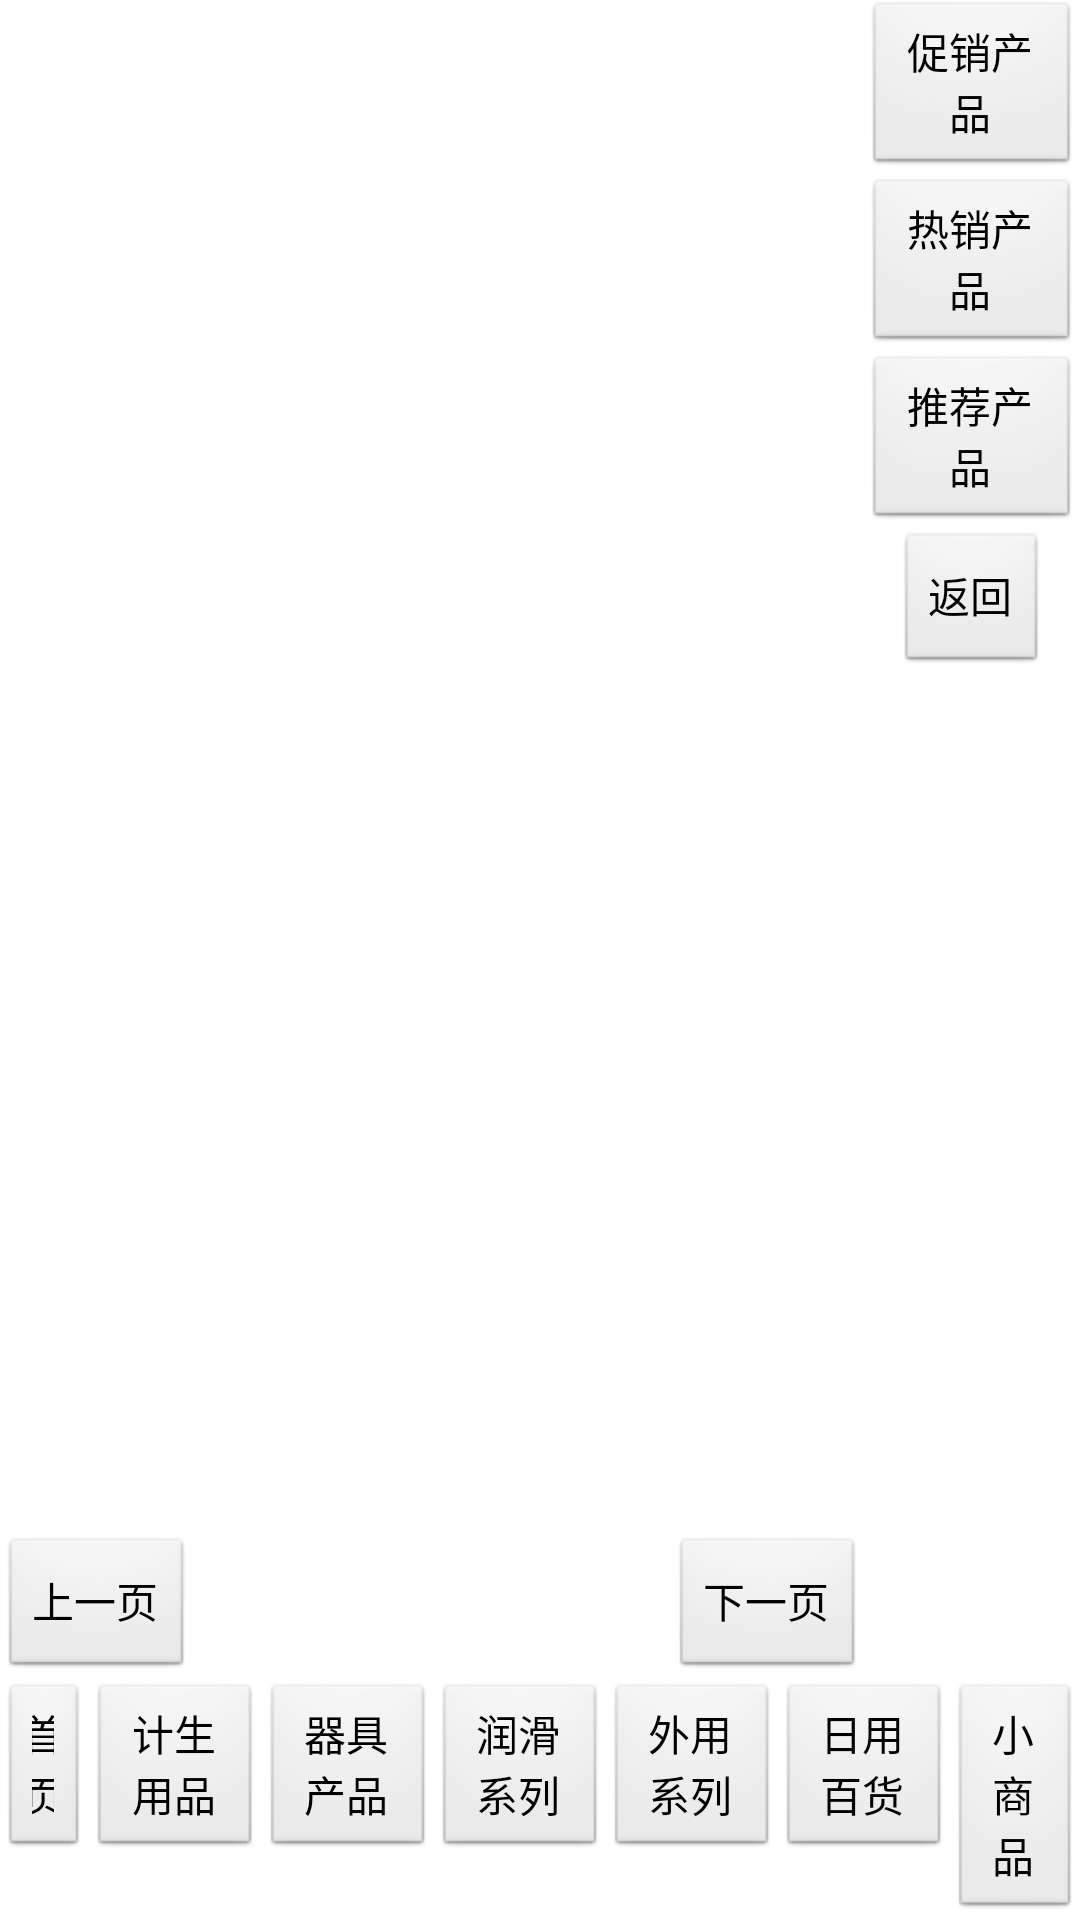

Android layout source for this screen:
<!-- AndroidManifest.xml: application theme AppTheme -->
<!-- res/layout/main_layout.xml -->
<?xml version="1.0" encoding="utf-8"?>
<LinearLayout xmlns:android="http://schemas.android.com/apk/res/android"
    android:layout_width="match_parent"
    android:layout_height="match_parent"
    android:orientation="vertical" >

    <LinearLayout
        android:layout_width="match_parent"
        android:layout_height="match_parent"
        android:layout_weight="1" >
        <LinearLayout
            android:layout_width="match_parent"
            android:layout_height="match_parent"
            android:layout_weight="1"
            android:orientation="vertical" >

            <LinearLayout
                android:layout_width="match_parent"
                android:layout_height="match_parent"
                android:orientation="vertical" >

                <LinearLayout
                    android:id="@+id/grid_layout"
                    android:layout_width="match_parent"
                    android:layout_height="match_parent"
                    android:layout_weight="1"
                    android:orientation="vertical" >

                    <android.support.v4.view.ViewPager
                        android:id="@+id/myviewpager"
                        android:layout_width="match_parent"
                        android:layout_height="match_parent"
                        android:layout_gravity="center"
                        android:scaleType="fitXY" />
                </LinearLayout>

                <RelativeLayout
                    android:layout_width="match_parent"
                    android:layout_height="match_parent"
                    android:layout_weight="7" >

                    <Button
                        android:id="@+id/front_page"
                        android:layout_width="wrap_content"
                        android:layout_height="wrap_content"
                        android:layout_alignParentBottom="true"
                        android:layout_alignParentLeft="true"
                        android:text="上一页" />

                    <LinearLayout
                        android:id="@+id/point_page"
                        android:layout_width="match_parent"
                        android:layout_height="wrap_content"
                        android:layout_alignBottom="@+id/front_page"
                        android:layout_alignTop="@+id/front_page"
                        android:layout_toLeftOf="@+id/next_page"
                        android:layout_toRightOf="@+id/front_page"
                        android:gravity="center" />

                    <Button
                        android:id="@+id/next_page"
                        android:layout_width="wrap_content"
                        android:layout_height="wrap_content"
                        android:layout_alignParentBottom="true"
                        android:layout_alignParentRight="true"
                        android:text="下一页" />
                </RelativeLayout>
            </LinearLayout>
        </LinearLayout>
        <LinearLayout
            android:id="@+id/right_layout"
            android:layout_width="match_parent"
            android:layout_height="match_parent"
            android:layout_weight="4"
            android:gravity="center_horizontal"
            android:orientation="vertical" >

            <Button
                android:layout_width="wrap_content"
                android:layout_height="wrap_content"
                android:text="促销产品" />

            <Button
                android:layout_width="wrap_content"
                android:layout_height="wrap_content"
                android:text="热销产品" />

            <Button
                android:layout_width="wrap_content"
                android:layout_height="wrap_content"
                android:text="推荐产品" />

            <Button
                android:layout_width="wrap_content"
                android:layout_height="wrap_content"
                android:text="返回" />
        </LinearLayout>
    </LinearLayout>
    <LinearLayout
        android:id="@+id/title_layout"
        android:layout_width="match_parent"
        android:layout_height="match_parent"
        android:layout_weight="7"
        android:gravity="bottom" >

        <Button
            android:layout_width="wrap_content"
            android:layout_height="wrap_content"
        	android:layout_weight="1"
            android:text="首页" />

        <Button
            android:layout_width="wrap_content"
            android:layout_height="wrap_content"
        	android:layout_weight="1"
            android:text="计生用品" />

        <Button
            android:layout_width="wrap_content"
            android:layout_height="wrap_content"
        	android:layout_weight="1"
            android:text="器具产品" />

        <Button
            android:layout_width="wrap_content"
            android:layout_height="wrap_content"
        	android:layout_weight="1"
            android:text="润滑系列" />

        <Button
            android:layout_width="wrap_content"
            android:layout_height="wrap_content"
        	android:layout_weight="1"
            android:text="外用系列" />

        <Button
            android:layout_width="wrap_content"
            android:layout_height="wrap_content"
        	android:layout_weight="1"
            android:text="日用百货" />

        <Button
            android:layout_width="wrap_content"
            android:layout_height="wrap_content"
        	android:layout_weight="1"
            android:text="小商品" />
    </LinearLayout>

</LinearLayout>
<!-- resources referenced by this layout -->
<resources>
  <style name="AppTheme" parent="AppBaseTheme">
          
      </style>
  <style name="AppBaseTheme" parent="android:Theme.Light">
          
      </style>
</resources>
